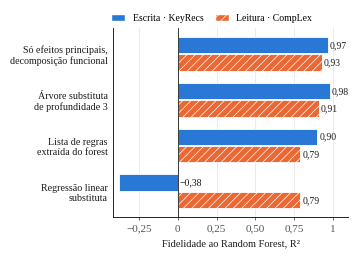

Generate this figure with matplotlib: (Note: this script raises an exception after producing the figure.)
"""Gera figuras/fidelidade.pdf (Fig. 2 do resumo expandido).

Valores de metodos_globais.py (saidas_globais_corrigida/resumo.json): R^2, no conjunto de teste,
entre as previsoes de cada resumo interpretavel e as do Random Forest.
Rode a partir da pasta do projeto:  python codigo_figuras/fig_fidelidade.py
"""
import matplotlib

matplotlib.use("Agg")
import matplotlib.pyplot as plt
from matplotlib import font_manager

# ---------------------------------------------------------------- dados
resumos = [
    "Só efeitos principais,\ndecomposição funcional",
    "Árvore substituta\nde profundidade 3",
    "Lista de regras\nextraída do forest",
    "Regressão linear\nsubstituta",
]
escrita = [0.97, 0.98, 0.90, -0.38]  # KeyRecs (tabela corrigida)
leitura = [0.93, 0.91, 0.79, 0.79]  # CompLex

# ---------------------------------------------------------------- estilo
fonte = "Liberation Serif"  # metricas de Times, igual ao texto IEEEtran
if not any(f.name == fonte for f in font_manager.fontManager.ttflist):
    fonte = "serif"
plt.rcParams.update({
    "font.family": fonte,
    "font.size": 8,
    "pdf.fonttype": 42,  # fontes embutidas (exigencia comum do IEEE)
    "axes.spines.top": False,
    "axes.spines.right": False,
    "axes.linewidth": 0.6,
    "hatch.linewidth": 0.5,
})
AZUL, LARANJA = "#2a78d6", "#eb6834"   # paleta validada (CVD ok)
TINTA, TINTA2 = "#1a1a1a", "#555555"


def virgula(v):
    return f"{v:.2f}".replace(".", ",")


fig, ax = plt.subplots(figsize=(3.45, 2.45))
n = len(resumos)
altura = 0.36
ys = list(range(n))[::-1]

for i, y in enumerate(ys):
    for val, cor, desloc, hatch in (
        (escrita[i], AZUL, +altura / 2 + 0.01, None),
        (leitura[i], LARANJA, -altura / 2 - 0.01, "////"),
    ):
        ax.barh(y + desloc, val, height=altura, color=cor, edgecolor="white",
                linewidth=0.6, hatch=hatch)
        ax.text(max(val, 0) + 0.012, y + desloc, virgula(val).replace("-", "−"), va="center", ha="left",
                fontsize=7, color=TINTA)

ax.set_yticks(ys)
ax.set_yticklabels(resumos, fontsize=7.2, color=TINTA)
ax.tick_params(axis="y", length=0)
ax.set_xlim(-0.42, 1.1)
ax.set_xticks([-0.25, 0, 0.25, 0.5, 0.75, 1.0])
ax.set_xticklabels(["−0,25", "0", "0,25", "0,50", "0,75", "1"], color=TINTA2)
ax.axvline(0, color=TINTA, lw=0.6)
ax.tick_params(axis="x", length=2, width=0.6, colors=TINTA2)
ax.set_xlabel("Fidelidade ao Random Forest, R²", color=TINTA, fontsize=7.5)
ax.xaxis.grid(True, color="#e3e3e3", linewidth=0.5)
ax.set_axisbelow(True)

from matplotlib.patches import Patch
leg = [Patch(facecolor=AZUL, edgecolor="white", label="Escrita · KeyRecs"),
       Patch(facecolor=LARANJA, edgecolor="white", hatch="////",
             label="Leitura · CompLex")]
ax.legend(handles=leg, loc="lower center", bbox_to_anchor=(0.42, 1.0), ncol=2,
          frameon=False, fontsize=7, handlelength=1.4, columnspacing=1.2,
          borderaxespad=0.2)

fig.tight_layout(pad=0.3)
fig.savefig("figuras/fidelidade.pdf")
print("ok")
